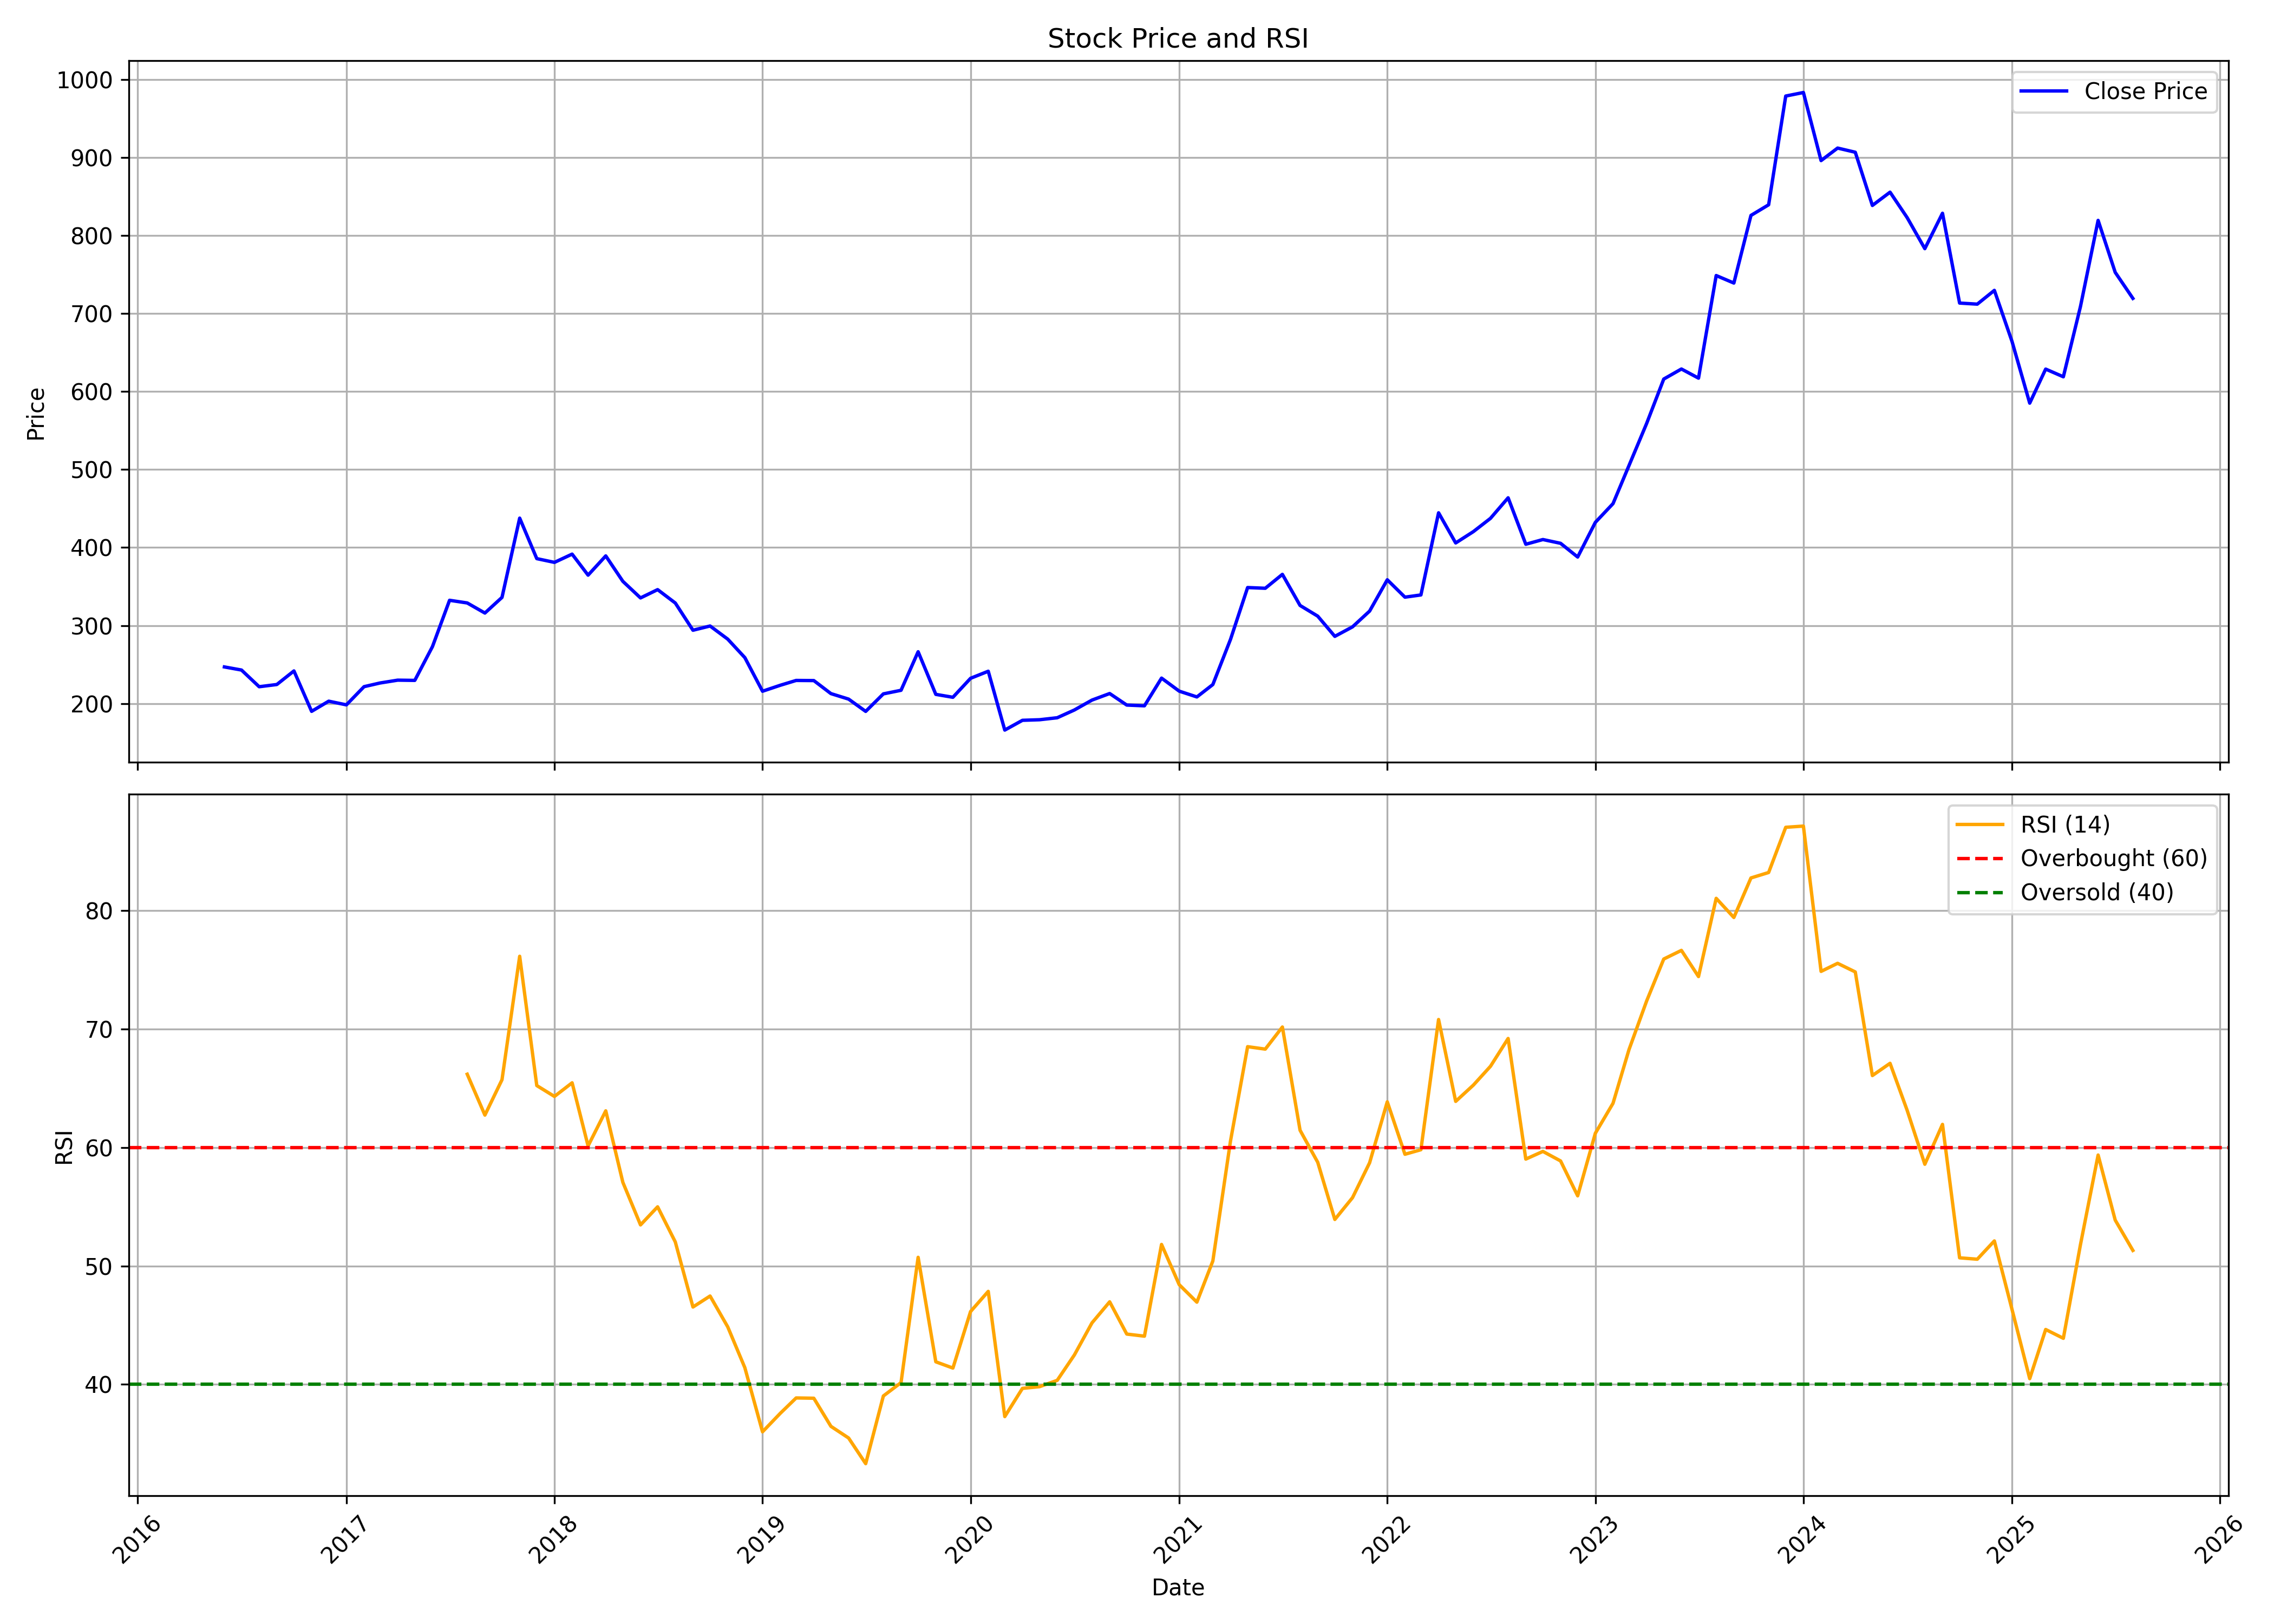

Values plotted in this chart, from the file beside it:
, date, symbol, open, high, low, close, volume, rsi
0, 2016-06-01, CONTROLPR, 234.1, 247.3, 231.7, 246.9, 37068, 
1, 2016-07-01, CONTROLPR, 250.6, 269.9, 237.5, 242.9, 115221, 
2, 2016-08-01, CONTROLPR, 248.1, 254.8, 208.4, 221.5, 191316, 
3, 2016-09-01, CONTROLPR, 221.6, 244.8, 215.1, 224.4, 221560, 
4, 2016-10-01, CONTROLPR, 231.6, 246.5, 221, 241.8, 307066, 
5, 2016-11-01, CONTROLPR, 248.1, 248.1, 187.9, 190, 449297, 
6, 2016-12-01, CONTROLPR, 191.1, 207.6, 186.6, 203, 107525, 
7, 2017-01-01, CONTROLPR, 201.4, 219.1, 191.1, 198.3, 209636, 
8, 2017-02-01, CONTROLPR, 198.3, 241.5, 194.9, 221.6, 626619, 
9, 2017-03-01, CONTROLPR, 223.3, 241.2, 216.6, 226.3, 327320, 
10, 2017-04-01, CONTROLPR, 227.9, 236.2, 221.2, 229.9, 218451, 
11, 2017-05-01, CONTROLPR, 229.9, 237.9, 208.7, 229.6, 265969, 
12, 2017-06-01, CONTROLPR, 231.2, 296.3, 227.1, 273, 872904, 
13, 2017-07-01, CONTROLPR, 275.5, 346.4, 269.8, 332.4, 620970, 
14, 2017-08-01, CONTROLPR, 337.8, 358.1, 293.5, 328.9, 817062, 66.19
15, 2017-09-01, CONTROLPR, 332.2, 334.7, 300.5, 316, 377461, 62.74
16, 2017-10-01, CONTROLPR, 318.9, 344.6, 307, 336.1, 404662, 65.73
17, 2017-11-01, CONTROLPR, 336.1, 442.3, 327.9, 437.7, 1337395, 76.15
18, 2017-12-01, CONTROLPR, 441.6, 446.5, 375.9, 385.8, 313979, 65.23
19, 2018-01-01, CONTROLPR, 387.5, 466, 379.5, 381, 602442, 64.32
20, 2018-02-01, CONTROLPR, 388.4, 400.2, 354.9, 391.6, 237663, 65.47
21, 2018-03-01, CONTROLPR, 395.2, 395.2, 351.1, 364.6, 239082, 60.14
22, 2018-04-01, CONTROLPR, 364.6, 397.7, 354.6, 389.3, 279707, 63.1
23, 2018-05-01, CONTROLPR, 389.3, 392.6, 356.2, 356.7, 181916, 57.07
24, 2018-06-01, CONTROLPR, 356.2, 367.8, 309.9, 335.4, 565099, 53.47
25, 2018-07-01, CONTROLPR, 339.2, 363.6, 320.6, 346, 202026, 55
26, 2018-08-01, CONTROLPR, 357.6, 367.1, 319.7, 328.9, 192888, 52.03
27, 2018-09-01, CONTROLPR, 329.8, 338.3, 288.3, 294, 263232, 46.54
28, 2018-10-01, CONTROLPR, 290.8, 331, 282.3, 299.4, 232725, 47.47
29, 2018-11-01, CONTROLPR, 293.4, 317.8, 278, 282.5, 392850, 44.86
30, 2018-12-01, CONTROLPR, 284.8, 284.8, 249.9, 258.8, 59613, 41.42
31, 2019-01-01, CONTROLPR, 262.6, 288.2, 201.9, 215.7, 146942, 36
32, 2019-02-01, CONTROLPR, 216.6, 235.7, 206.2, 223.3, 79078, 37.55
33, 2019-03-01, CONTROLPR, 229.4, 251, 222.1, 229.6, 97323, 38.86
34, 2019-04-01, CONTROLPR, 233, 245, 220.7, 229.4, 58293, 38.84
35, 2019-05-01, CONTROLPR, 229.4, 233.8, 207.9, 212.7, 68884, 36.46
36, 2019-06-01, CONTROLPR, 219.9, 229.3, 200.4, 205.6, 65220, 35.48
37, 2019-07-01, CONTROLPR, 205.4, 215.5, 164.5, 189.9, 175424, 33.31
38, 2019-08-01, CONTROLPR, 184.4, 226.5, 179.2, 212.4, 127504, 39.03
39, 2019-09-01, CONTROLPR, 215.6, 232.9, 204.1, 216.9, 47015, 40.16
40, 2019-10-01, CONTROLPR, 224.9, 279.5, 206.7, 266.4, 183734, 50.73
41, 2019-11-01, CONTROLPR, 268.7, 276, 190.7, 211.7, 218825, 41.91
42, 2019-12-01, CONTROLPR, 212.6, 219.6, 197.9, 208, 57834, 41.38
43, 2020-01-01, CONTROLPR, 208, 264.5, 202.1, 232.3, 168327, 46.16
44, 2020-02-01, CONTROLPR, 236.1, 254.8, 218.8, 241.4, 147404, 47.86
45, 2020-03-01, CONTROLPR, 241.8, 249.4, 129.3, 165.9, 183286, 37.29
46, 2020-04-01, CONTROLPR, 178.4, 200.5, 163.2, 178.5, 101077, 39.67
47, 2020-05-01, CONTROLPR, 178.5, 194.6, 171.1, 179.2, 109178, 39.81
48, 2020-06-01, CONTROLPR, 180, 199.1, 165.4, 181.7, 236589, 40.35
49, 2020-07-01, CONTROLPR, 173.7, 209.6, 169.9, 191.7, 367321, 42.48
50, 2020-08-01, CONTROLPR, 193.7, 235.1, 188.2, 204.4, 1340860, 45.2
51, 2020-09-01, CONTROLPR, 209.1, 229.3, 194.6, 212.8, 694438, 46.98
52, 2020-10-01, CONTROLPR, 219.2, 219.2, 183, 198, 393637, 44.25
53, 2020-11-01, CONTROLPR, 196.4, 210, 192.3, 197, 176163, 44.08
54, 2020-12-01, CONTROLPR, 200, 242, 194.6, 232.6, 865078, 51.82
55, 2021-01-01, CONTROLPR, 240.2, 246.5, 211.9, 215.9, 437562, 48.42
56, 2021-02-01, CONTROLPR, 213.7, 233.2, 201, 208.4, 276110, 46.95
57, 2021-03-01, CONTROLPR, 217.3, 271.3, 208.8, 224.3, 631624, 50.43
58, 2021-04-01, CONTROLPR, 227, 311.3, 213.8, 282.3, 988625, 60.57
59, 2021-05-01, CONTROLPR, 278.8, 372.6, 275.8, 348.7, 1262448, 68.52
... 51 more rows
